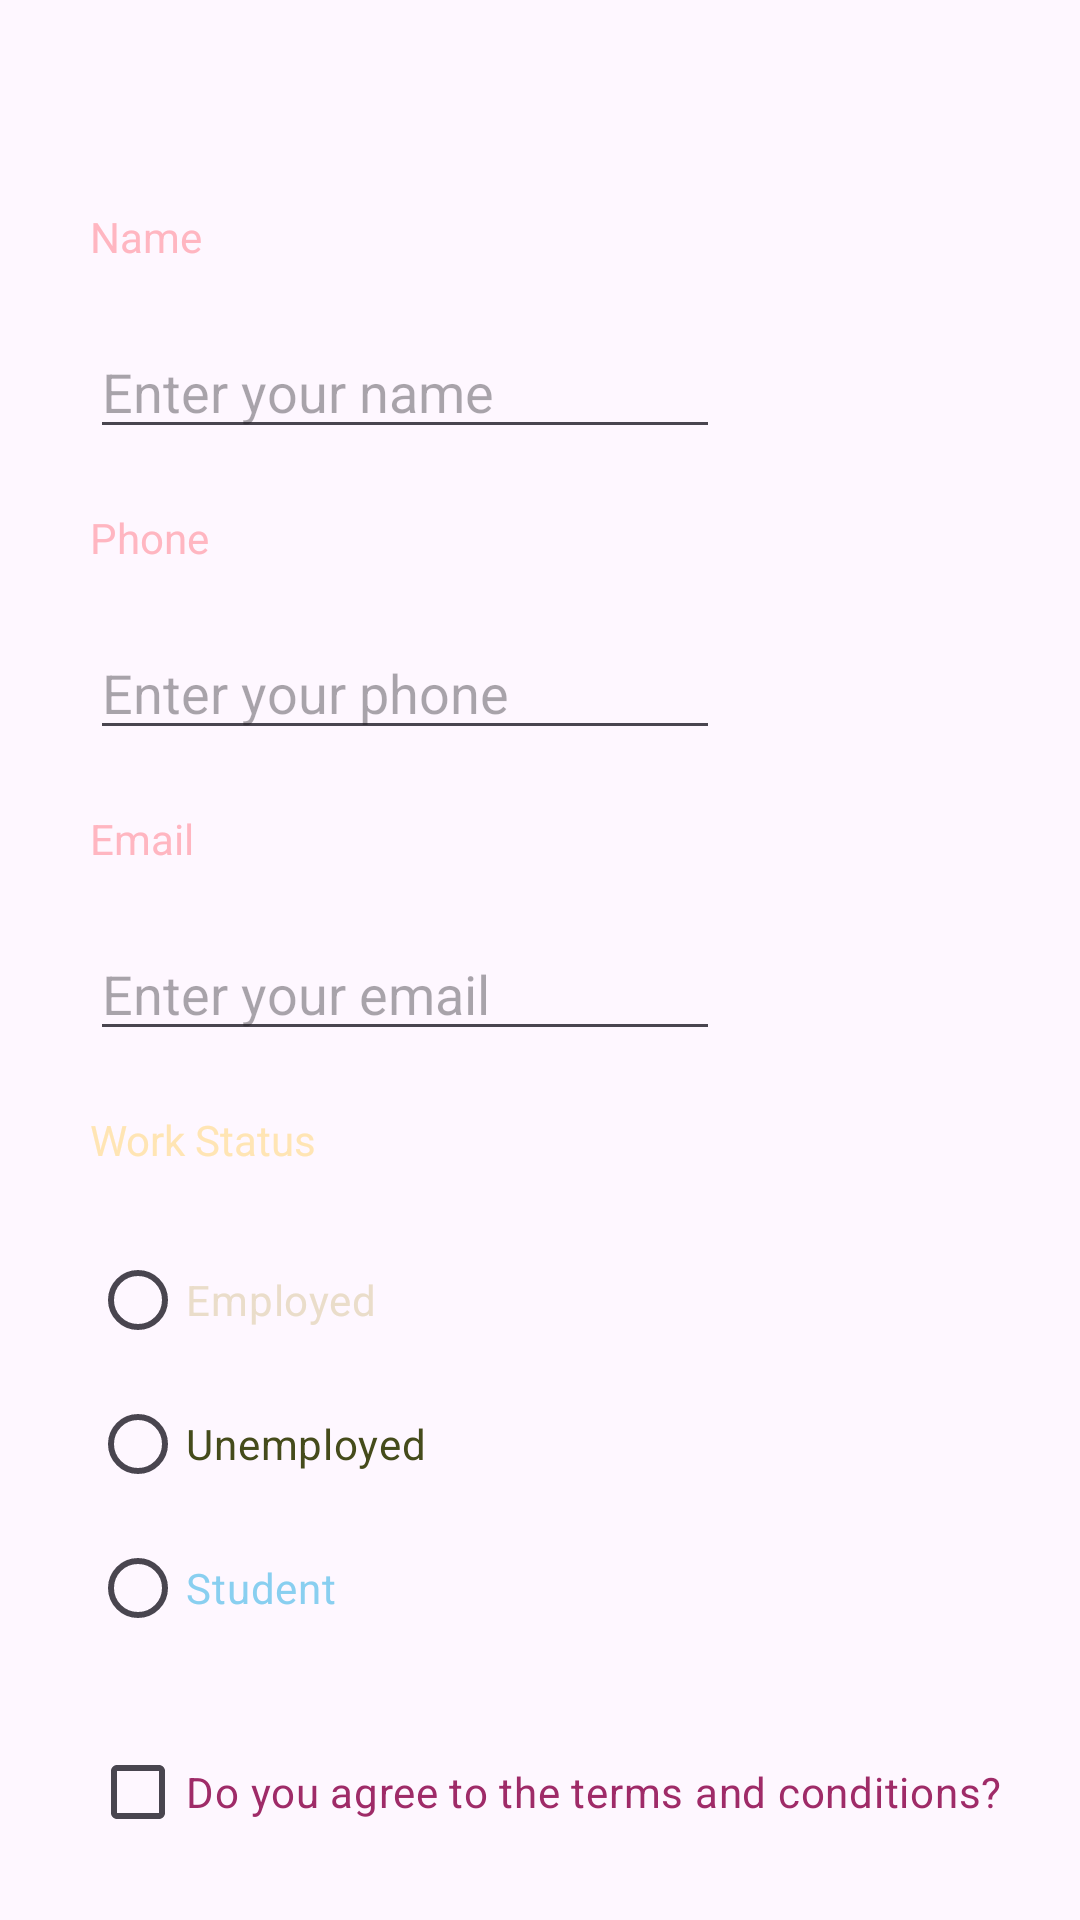

Android layout source for this screen:
<!-- AndroidManifest.xml: application theme Theme.Lab3FormInputExample -->
<!-- res/layout/activity_main.xml -->
<?xml version="1.0" encoding="utf-8"?>
<androidx.constraintlayout.widget.ConstraintLayout xmlns:android="http://schemas.android.com/apk/res/android"
    xmlns:app="http://schemas.android.com/apk/res-auto"
    xmlns:tools="http://schemas.android.com/tools"
    android:layout_width="match_parent"
    android:layout_height="match_parent"
    tools:context=".MainActivity">

    <TextView
        android:id="@+id/tv1"
        android:layout_width="wrap_content"
        android:layout_height="wrap_content"
        android:layout_marginStart="30dp"
        android:layout_marginTop="10dp"
        android:text="@string/user_name"
        android:textColor="@color/pink"
        app:layout_constraintBottom_toBottomOf="parent"
        app:layout_constraintEnd_toEndOf="parent"
        app:layout_constraintHorizontal_bias="0.0"
        app:layout_constraintStart_toStartOf="parent"
        app:layout_constraintTop_toBottomOf="@+id/toolbar"
        app:layout_constraintVertical_bias="0.006" />

    <EditText
        android:id="@+id/edt1"
        android:layout_width="wrap_content"
        android:layout_height="wrap_content"
        android:layout_marginTop="20dp"
        android:ems="10"
        android:hint="Enter your name"
        android:inputType="text"
        app:layout_constraintStart_toStartOf="@+id/tv1"
        app:layout_constraintTop_toBottomOf="@+id/tv1"
        android:textColor="@color/red"/>

    <TextView
        android:id="@+id/tv2"
        android:layout_width="wrap_content"
        android:layout_height="wrap_content"
        android:layout_marginTop="20dp"
        android:text="@string/user_phone"
        app:layout_constraintStart_toStartOf="@+id/tv1"
        app:layout_constraintTop_toBottomOf="@+id/edt1"
        android:textColor="@color/pink"/>

    <EditText
        android:id="@+id/edt2"
        android:layout_width="wrap_content"
        android:layout_height="wrap_content"
        android:layout_marginTop="20dp"
        android:ems="10"
        android:hint="Enter your phone"
        android:inputType="text"
        app:layout_constraintStart_toStartOf="@+id/tv1"
        app:layout_constraintTop_toBottomOf="@+id/tv2"
        android:textColor="@color/red"/>

    <TextView
        android:id="@+id/tv3"
        android:layout_width="wrap_content"
        android:layout_height="wrap_content"
        android:layout_marginTop="20dp"
        android:text="@string/user_email"
        app:layout_constraintStart_toStartOf="@+id/tv1"
        app:layout_constraintTop_toBottomOf="@+id/edt2"
        android:textColor="@color/pink"/>

    <EditText
        android:id="@+id/edt3"
        android:layout_width="wrap_content"
        android:layout_height="wrap_content"
        android:layout_marginTop="20dp"
        android:ems="10"
        android:hint="Enter your email"
        android:inputType="text"
        app:layout_constraintStart_toStartOf="@+id/tv1"
        app:layout_constraintTop_toBottomOf="@+id/tv3"
        android:textColor="@color/red"/>

    <TextView
        android:id="@+id/tv4"
        android:layout_width="wrap_content"
        android:layout_height="wrap_content"
        android:layout_marginTop="20dp"
        android:text="@string/user_work_status"
        app:layout_constraintStart_toStartOf="@+id/tv1"
        app:layout_constraintTop_toBottomOf="@+id/edt3"
        android:textColor="@color/orange"/>

    <RadioGroup
        android:id="@+id/radioGroup"
        android:layout_width="300dp"
        android:layout_height="wrap_content"
        android:layout_marginTop="20dp"
        app:layout_constraintEnd_toEndOf="parent"
        app:layout_constraintHorizontal_bias="0.0"
        app:layout_constraintStart_toStartOf="@+id/tv1"
        app:layout_constraintTop_toBottomOf="@+id/tv4">

        <RadioButton
            android:id="@+id/radioButton"
            android:layout_width="match_parent"
            android:layout_height="wrap_content"
            android:text="@string/user_work_status1"
            android:textColor="@color/yellow"/>

        <RadioButton
            android:id="@+id/radioButton2"
            android:layout_width="match_parent"
            android:layout_height="wrap_content"
            android:text="@string/user_work_status2"
            android:textColor="@color/green"/>

        <RadioButton
            android:id="@+id/radioButton3"
            android:layout_width="match_parent"
            android:layout_height="wrap_content"
            android:text="@string/user_work_status3"
            android:textColor="@color/blue"/>
    </RadioGroup>

    <CheckBox
        android:id="@+id/checkBox"
        android:layout_width="wrap_content"
        android:layout_height="wrap_content"
        android:layout_marginTop="20dp"
        android:text="@string/user_agreement"
        app:layout_constraintStart_toStartOf="@+id/tv1"
        app:layout_constraintTop_toBottomOf="@+id/radioGroup"
        android:textColor="@color/purple"/>

    <Button
        android:id="@+id/button"
        android:layout_width="wrap_content"
        android:layout_height="wrap_content"
        android:layout_marginTop="20dp"
        android:layout_marginEnd="30dp"
        android:onClick="handleButtonClick"
        android:text="@string/user_button_text"
        app:layout_constraintEnd_toEndOf="parent"
        app:layout_constraintTop_toBottomOf="@+id/checkBox" />

    <androidx.appcompat.widget.Toolbar
        android:id="@+id/toolbar"
        android:layout_width="409dp"
        android:layout_height="wrap_content"
        android:background="?attr/colorPrimary"
        android:minHeight="?attr/actionBarSize"
        android:theme="@style/Theme.ActionBar"
        android:visibility="invisible"
        app:menu="@menu/menu_main"
        tools:layout_editor_absoluteX="1dp"
        tools:layout_editor_absoluteY="1dp" />
</androidx.constraintlayout.widget.ConstraintLayout>
<!-- resources referenced by this layout -->
<resources>
  <color name="blue">#89CFF0</color>
  <color name="green">#454B1B</color>
  <color name="orange">#FFE5B4</color>
  <color name="pink">#FFB6C1</color>
  <color name="purple">#9F2B68</color>
  <color name="red">#880808</color>
  <color name="yellow">#EADDCA</color>
  <string name="user_agreement">Do you agree to the terms and conditions?</string>
  <string name="user_button_text">Save</string>
  <string name="user_email">Email</string>
  <string name="user_name">Name</string>
  <string name="user_phone">Phone</string>
  <string name="user_work_status">Work Status</string>
  <string name="user_work_status1">Employed</string>
  <string name="user_work_status2">Unemployed</string>
  <string name="user_work_status3">Student</string>
  <style name="Theme.ActionBar" parent="Theme.AppCompat.Light.DarkActionBar">
          <item name="actionMenuTextColor">@color/black</item>
      </style>
  <style name="Theme.Lab3FormInputExample" parent="Base.Theme.Lab3FormInputExample" />
  <color name="black">#FF000000</color>
  <style name="Base.Theme.Lab3FormInputExample" parent="Theme.Material3.DayNight.NoActionBar">
          
          
      </style>
</resources>
